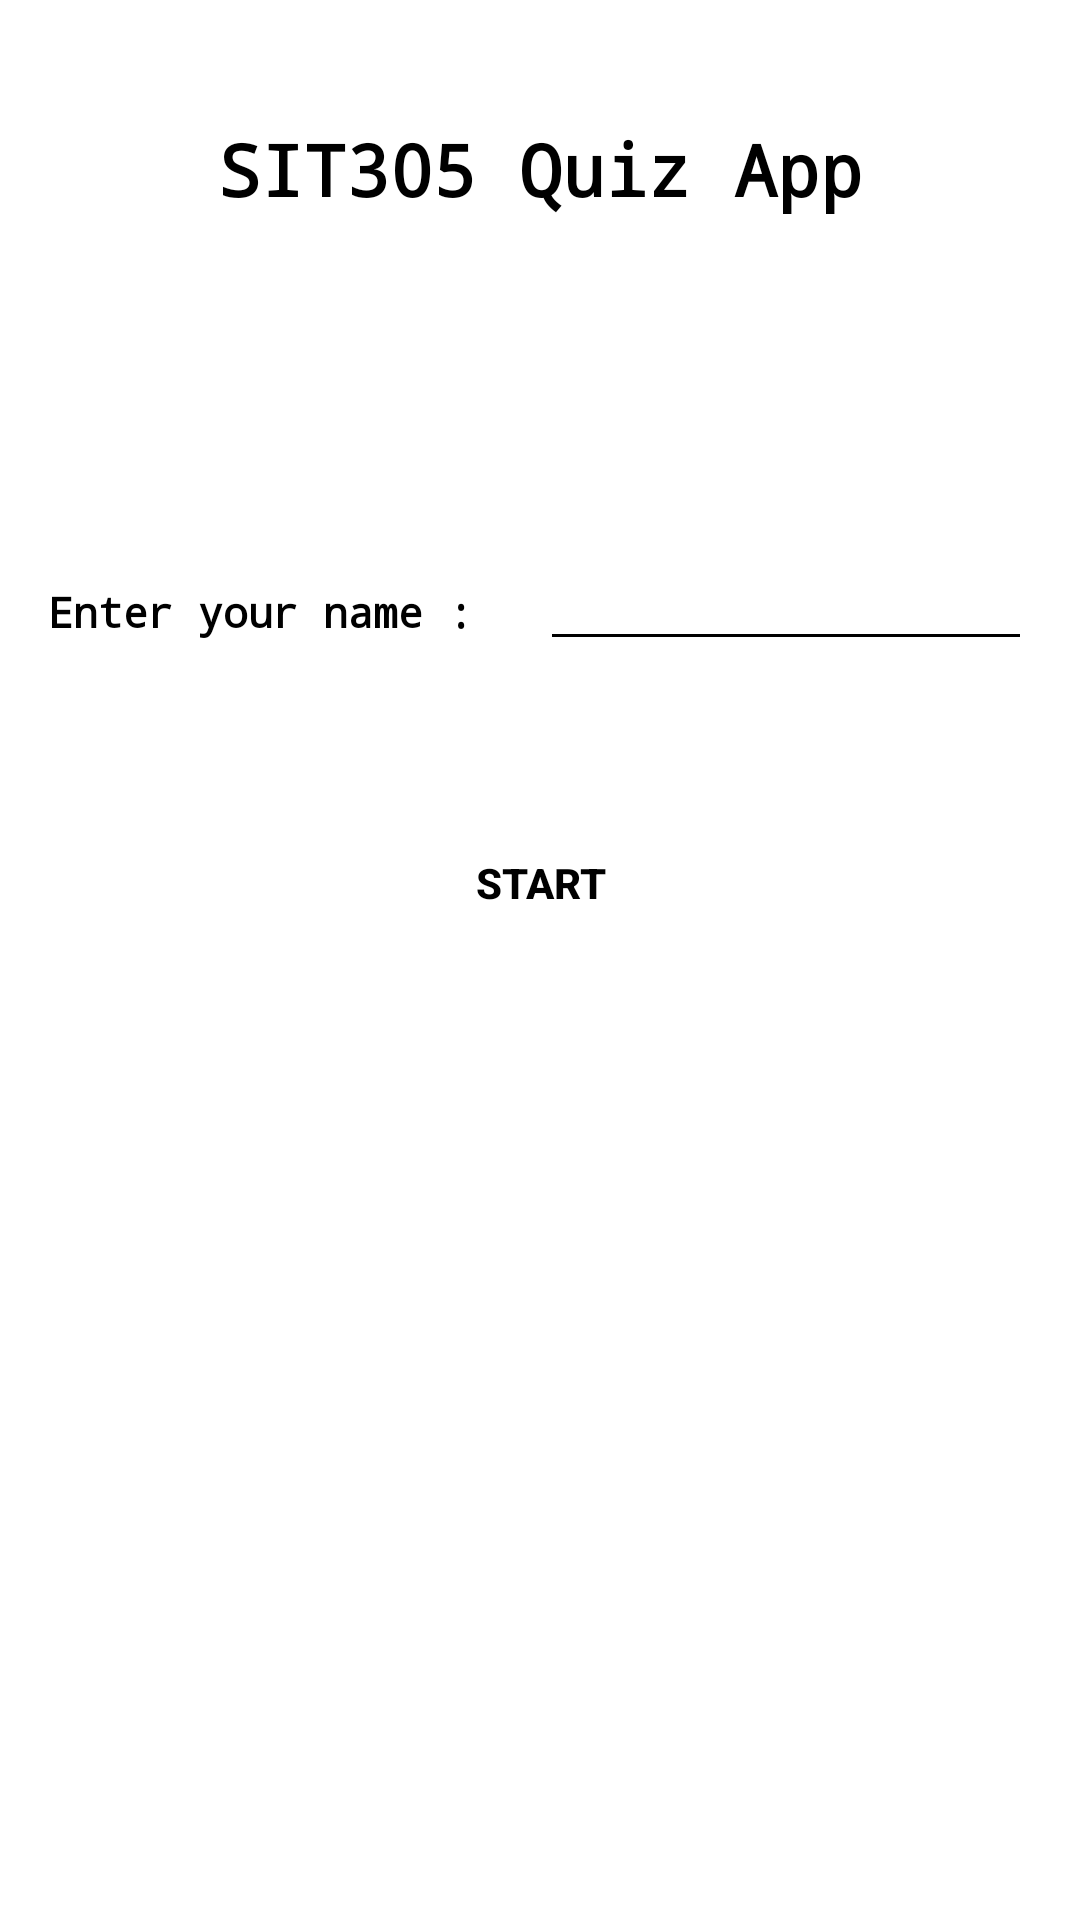

Here is an Android app screen rendered from its layout file. Give the layout XML and the strings, colors and styles it references.
<!-- AndroidManifest.xml: activity theme Theme.QuizApp.NoActionBar -->
<!-- res/layout/activity_start.xml -->
<?xml version="1.0" encoding="utf-8"?>
<LinearLayout xmlns:android="http://schemas.android.com/apk/res/android"
    xmlns:tools="http://schemas.android.com/tools"
    android:layout_width="match_parent"
    android:layout_height="match_parent"
    android:orientation="vertical"
    tools:context=".StartActivity">

    <TextView
        android:id="@+id/title"
        android:layout_width="match_parent"
        android:layout_height="wrap_content"
        android:layout_marginStart="24dp"
        android:layout_marginTop="40dp"
        android:layout_marginEnd="24dp"
        android:text="@string/sit305_quiz_app"
        android:textColor="@color/black"
        android:textSize="24sp"
        android:textStyle="bold"
        android:fontFamily="monospace"
        android:gravity="center"/>

    <LinearLayout
        android:id="@+id/ln1"
        android:layout_width="match_parent"
        android:layout_height="wrap_content"
        android:layout_marginStart="16dp"
        android:layout_marginTop="80dp"
        android:layout_marginEnd="16dp"
        android:orientation="horizontal">

        <TextView
            android:layout_width="match_parent"
            android:layout_height="wrap_content"
            android:layout_marginTop="32dp"
            android:layout_weight="1"
            android:fontFamily="monospace"
            android:text="@string/enter_your_name"
            android:textColor="@color/black"
            android:textSize="14sp"
            android:textStyle="bold" />

        <EditText
            android:id="@+id/userName"
            android:layout_width="match_parent"
            android:layout_height="wrap_content"
            android:layout_marginTop="32dp"
            android:layout_weight="1"
            android:fontFamily="monospace"
            android:textColor="@color/black"
            android:textSize="14sp"
            android:backgroundTint="@color/black"
            android:inputType="textPersonName"/>

    </LinearLayout>

    <androidx.appcompat.widget.AppCompatButton
        android:id="@+id/startButton"
        android:layout_width="match_parent"
        android:layout_height="wrap_content"
        android:layout_marginStart="16dp"
        android:layout_marginTop="50dp"
        android:layout_marginEnd="16dp"
        android:text="@string/start"
        android:textAllCaps="true"
        android:textColor="@color/black"
        android:textStyle="bold"
        android:textSize="14sp"
        android:background="@drawable/bg_normal_btn" />

</LinearLayout>
<!-- resources referenced by this layout -->
<resources>
  <color name="black">#FF000000</color>
  <string name="enter_your_name">Enter your name :</string>
  <string name="sit305_quiz_app">SIT305 Quiz App</string>
  <string name="start">Start</string>
  <style name="Theme.QuizApp.NoActionBar">
          <item name="windowActionBar">false</item>
          <item name="windowNoTitle">true</item>
      </style>
</resources>
